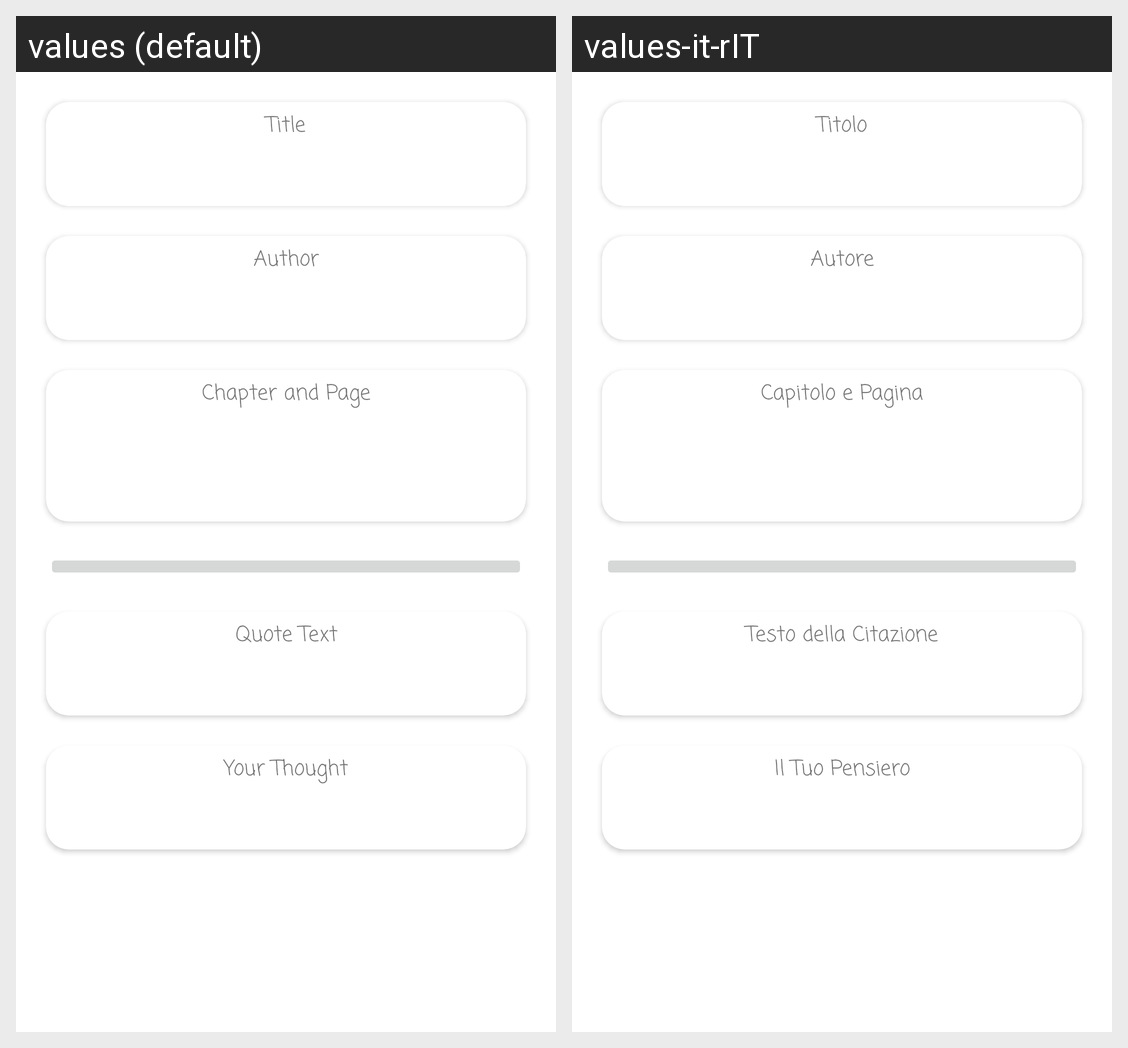

For this localized Android screen grid, give each drawn string resource with its value in every locale shown.
Android screen res/layout/fragment_quote_detail.xml rendered under 2 locales, left to right: values (default), values-it-rIT. Device: Nexus 5 (rendered at 1080×1920; each locale shown at half size, 540×960, under a caption strip naming it); theme CustomTheme.BookYouLove.
Strings drawn on this screen, with the default value and each locale's value (text and hints the layout hard-codes, and strings that could not be matched under every locale, appear in the picture but are not listed):

author_string
  values: Author
  values-it-rIT: Autore

title_string
  values: Title
  values-it-rIT: Titolo

quote_chapter_and_page
  values: Chapter and Page
  values-it-rIT: Capitolo e Pagina

quote_thought_string
  values: Your Thought
  values-it-rIT: Il Tuo Pensiero

quote_text_string
  values: Quote Text
  values-it-rIT: Testo della Citazione
